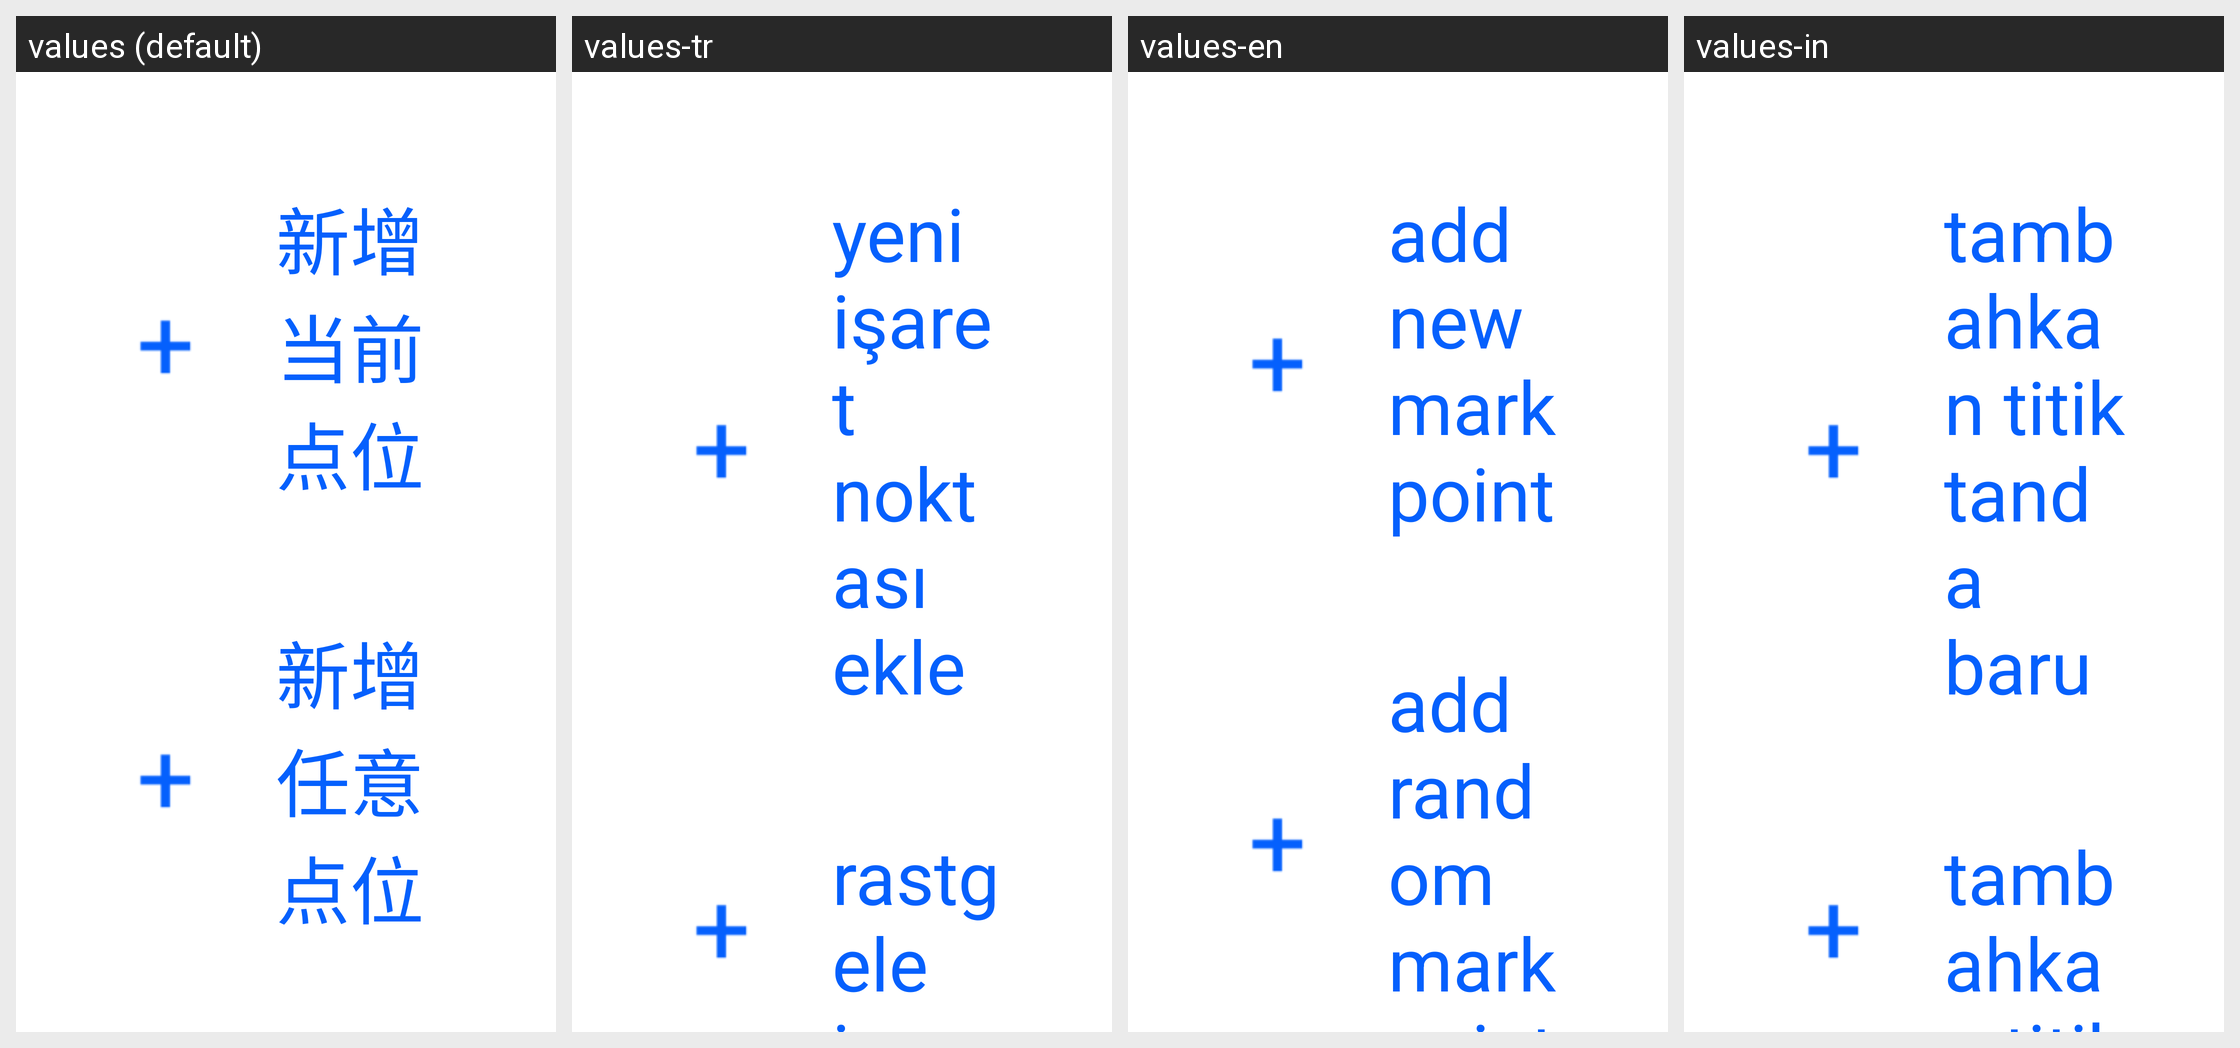

Locale-by-locale string values for the Android screen shown in this grid:
Android screen res/layout/popup_window_point_manager.xml rendered under 4 locales, left to right: values (default), values-tr, values-en, values-in. Device: Nexus 5 (rendered at 1080×1920; each locale shown at half size, 540×960, under a caption strip naming it); theme Theme.SelfChassisDemo.
Other locales in the repository, not shown: values-ara, values-de, values-es, values-iw-rIL, values-ja-rJP, values-ko, values-ru, values-th, values-zh-rCN, values-zh-rTW.
Strings drawn on this screen, with the default value and each locale's value (text and hints the layout hard-codes, and strings that could not be matched under every locale, appear in the picture but are not listed):

add_point_current
  values: 新增当前点位
  values-tr: yeni işaret noktası ekle
  values-en: add new mark point
  values-in: tambahkan titik tanda baru

add_point_arbitrary
  values: 新增任意点位
  values-tr: rastgele işaret noktası ekle
  values-en: add random mark point
  values-in: tambahkan titik tanda secara acak
